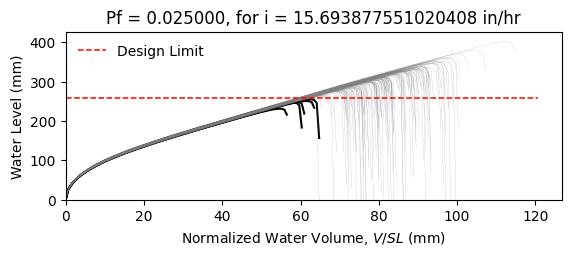

The table this chart was drawn from, first rows:
W8X24, L = 360.0 in, slope = 0.020833333333333332 in/in, dead load = 6.944444444444444e-05 kip/in…
zwlim AISC Appendix 2, zwlim DAMP, zwlim Proposed for ASCE 7, zwlim Neglect Ponding, dhnom Denver, dhnom New York, dhnom New Orleans, dh Denver, dh New York, dh New Orleans, dmax
9.746, 8.072, 8.272, 11.36, 1.087, 1.087, 1.087, 3.171, 3.171, 3.171, 12.84, Safe, 
9.746, 8.072, 8.272, 11.36, 1.087, 1.087, 1.087, 3.171, 3.171, 3.171, 11.4, Safe, 
9.746, 8.072, 8.272, 11.36, 1.087, 1.087, 1.087, 3.171, 3.171, 3.171, 11.11, Safe, 
9.746, 8.072, 8.272, 11.36, 1.087, 1.087, 1.087, 3.171, 3.171, 3.171, 13.01, Safe, 
9.746, 8.072, 8.272, 11.36, 1.087, 1.087, 1.087, 3.171, 3.171, 3.171, 10.64, Safe, 
9.746, 8.072, 8.272, 11.36, 1.087, 1.087, 1.087, 3.171, 3.171, 3.171, 15.83, Safe, 
9.746, 8.072, 8.272, 11.36, 1.087, 1.087, 1.087, 3.171, 3.171, 3.171, 12.07, Safe, 
9.746, 8.072, 8.272, 11.36, 1.087, 1.087, 1.087, 3.171, 3.171, 3.171, 10.97, Safe, 
9.746, 8.072, 8.272, 11.36, 1.087, 1.087, 1.087, 3.171, 3.171, 3.171, 12.6, Safe, 
9.746, 8.072, 8.272, 11.36, 1.087, 1.087, 1.087, 3.171, 3.171, 3.171, 11.83, Safe, 
9.746, 8.072, 8.272, 11.36, 1.087, 1.087, 1.087, 3.171, 3.171, 3.171, 10.32, Safe, 
9.746, 8.072, 8.272, 11.36, 1.087, 1.087, 1.087, 3.171, 3.171, 3.171, 10.05, Fail, 
9.746, 8.072, 8.272, 11.36, 1.087, 1.087, 1.087, 3.171, 3.171, 3.171, 12.86, Safe, 
9.746, 8.072, 8.272, 11.36, 1.087, 1.087, 1.087, 3.171, 3.171, 3.171, 11.22, Safe, 
9.746, 8.072, 8.272, 11.36, 1.087, 1.087, 1.087, 3.171, 3.171, 3.171, 12.85, Safe, 
9.746, 8.072, 8.272, 11.36, 1.087, 1.087, 1.087, 3.171, 3.171, 3.171, 11.77, Safe, 
9.746, 8.072, 8.272, 11.36, 1.087, 1.087, 1.087, 3.171, 3.171, 3.171, 12.19, Safe, 
9.746, 8.072, 8.272, 11.36, 1.087, 1.087, 1.087, 3.171, 3.171, 3.171, 13.36, Safe, 
9.746, 8.072, 8.272, 11.36, 1.087, 1.087, 1.087, 3.171, 3.171, 3.171, 10.94, Safe, 
9.746, 8.072, 8.272, 11.36, 1.087, 1.087, 1.087, 3.171, 3.171, 3.171, 11.61, Safe, 
9.746, 8.072, 8.272, 11.36, 1.087, 1.087, 1.087, 3.171, 3.171, 3.171, 10.84, Safe, 
9.746, 8.072, 8.272, 11.36, 1.087, 1.087, 1.087, 3.171, 3.171, 3.171, 12.83, Safe, 
9.746, 8.072, 8.272, 11.36, 1.087, 1.087, 1.087, 3.171, 3.171, 3.171, 13.02, Safe, 
9.746, 8.072, 8.272, 11.36, 1.087, 1.087, 1.087, 3.171, 3.171, 3.171, 11.94, Safe, 
9.746, 8.072, 8.272, 11.36, 1.087, 1.087, 1.087, 3.171, 3.171, 3.171, 11.54, Safe, 
9.746, 8.072, 8.272, 11.36, 1.087, 1.087, 1.087, 3.171, 3.171, 3.171, 10.22, Safe, 
9.746, 8.072, 8.272, 11.36, 1.087, 1.087, 1.087, 3.171, 3.171, 3.171, 12.65, Safe, 
9.746, 8.072, 8.272, 11.36, 1.087, 1.087, 1.087, 3.171, 3.171, 3.171, 12.19, Safe, 
9.746, 8.072, 8.272, 11.36, 1.087, 1.087, 1.087, 3.171, 3.171, 3.171, 11.05, Safe, 
9.746, 8.072, 8.272, 11.36, 1.087, 1.087, 1.087, 3.171, 3.171, 3.171, 13.6, Safe, 
9.746, 8.072, 8.272, 11.36, 1.087, 1.087, 1.087, 3.171, 3.171, 3.171, 12.37, Safe, 
9.746, 8.072, 8.272, 11.36, 1.087, 1.087, 1.087, 3.171, 3.171, 3.171, 12.46, Safe, 
9.746, 8.072, 8.272, 11.36, 1.087, 1.087, 1.087, 3.171, 3.171, 3.171, 11.35, Safe, 
9.746, 8.072, 8.272, 11.36, 1.087, 1.087, 1.087, 3.171, 3.171, 3.171, 13.4, Safe, 
9.746, 8.072, 8.272, 11.36, 1.087, 1.087, 1.087, 3.171, 3.171, 3.171, 12.72, Safe, 
9.746, 8.072, 8.272, 11.36, 1.087, 1.087, 1.087, 3.171, 3.171, 3.171, 10.97, Safe, 
9.746, 8.072, 8.272, 11.36, 1.087, 1.087, 1.087, 3.171, 3.171, 3.171, 12.28, Safe, 
9.746, 8.072, 8.272, 11.36, 1.087, 1.087, 1.087, 3.171, 3.171, 3.171, 12.62, Safe, 
9.746, 8.072, 8.272, 11.36, 1.087, 1.087, 1.087, 3.171, 3.171, 3.171, 13.12, Safe, 
9.746, 8.072, 8.272, 11.36, 1.087, 1.087, 1.087, 3.171, 3.171, 3.171, 10.46, Safe, 
9.746, 8.072, 8.272, 11.36, 1.087, 1.087, 1.087, 3.171, 3.171, 3.171, 13.58, Safe, 
9.746, 8.072, 8.272, 11.36, 1.087, 1.087, 1.087, 3.171, 3.171, 3.171, 11.45, Safe, 
9.746, 8.072, 8.272, 11.36, 1.087, 1.087, 1.087, 3.171, 3.171, 3.171, 11.8, Safe, 
9.746, 8.072, 8.272, 11.36, 1.087, 1.087, 1.087, 3.171, 3.171, 3.171, 11.77, Safe, 
9.746, 8.072, 8.272, 11.36, 1.087, 1.087, 1.087, 3.171, 3.171, 3.171, 13.11, Safe, 
9.746, 8.072, 8.272, 11.36, 1.087, 1.087, 1.087, 3.171, 3.171, 3.171, 10.45, Safe, 
9.746, 8.072, 8.272, 11.36, 1.087, 1.087, 1.087, 3.171, 3.171, 3.171, 12.1, Safe, 
9.746, 8.072, 8.272, 11.36, 1.087, 1.087, 1.087, 3.171, 3.171, 3.171, 11.17, Safe, 
9.746, 8.072, 8.272, 11.36, 1.087, 1.087, 1.087, 3.171, 3.171, 3.171, 12.07, Safe, 
9.746, 8.072, 8.272, 11.36, 1.087, 1.087, 1.087, 3.171, 3.171, 3.171, 11.04, Safe, 
9.746, 8.072, 8.272, 11.36, 1.087, 1.087, 1.087, 3.171, 3.171, 3.171, 12.81, Safe, 
9.746, 8.072, 8.272, 11.36, 1.087, 1.087, 1.087, 3.171, 3.171, 3.171, 9.781, Fail, 
9.746, 8.072, 8.272, 11.36, 1.087, 1.087, 1.087, 3.171, 3.171, 3.171, 12.2, Safe, 
9.746, 8.072, 8.272, 11.36, 1.087, 1.087, 1.087, 3.171, 3.171, 3.171, 11.31, Safe, 
9.746, 8.072, 8.272, 11.36, 1.087, 1.087, 1.087, 3.171, 3.171, 3.171, 13.73, Safe, 
9.746, 8.072, 8.272, 11.36, 1.087, 1.087, 1.087, 3.171, 3.171, 3.171, 11.09, Safe, 
9.746, 8.072, 8.272, 11.36, 1.087, 1.087, 1.087, 3.171, 3.171, 3.171, 11.78, Safe, 
9.746, 8.072, 8.272, 11.36, 1.087, 1.087, 1.087, 3.171, 3.171, 3.171, 11.14, Safe, 
9.746, 8.072, 8.272, 11.36, 1.087, 1.087, 1.087, 3.171, 3.171, 3.171, 10.35, Safe, 
... 142 more rows
